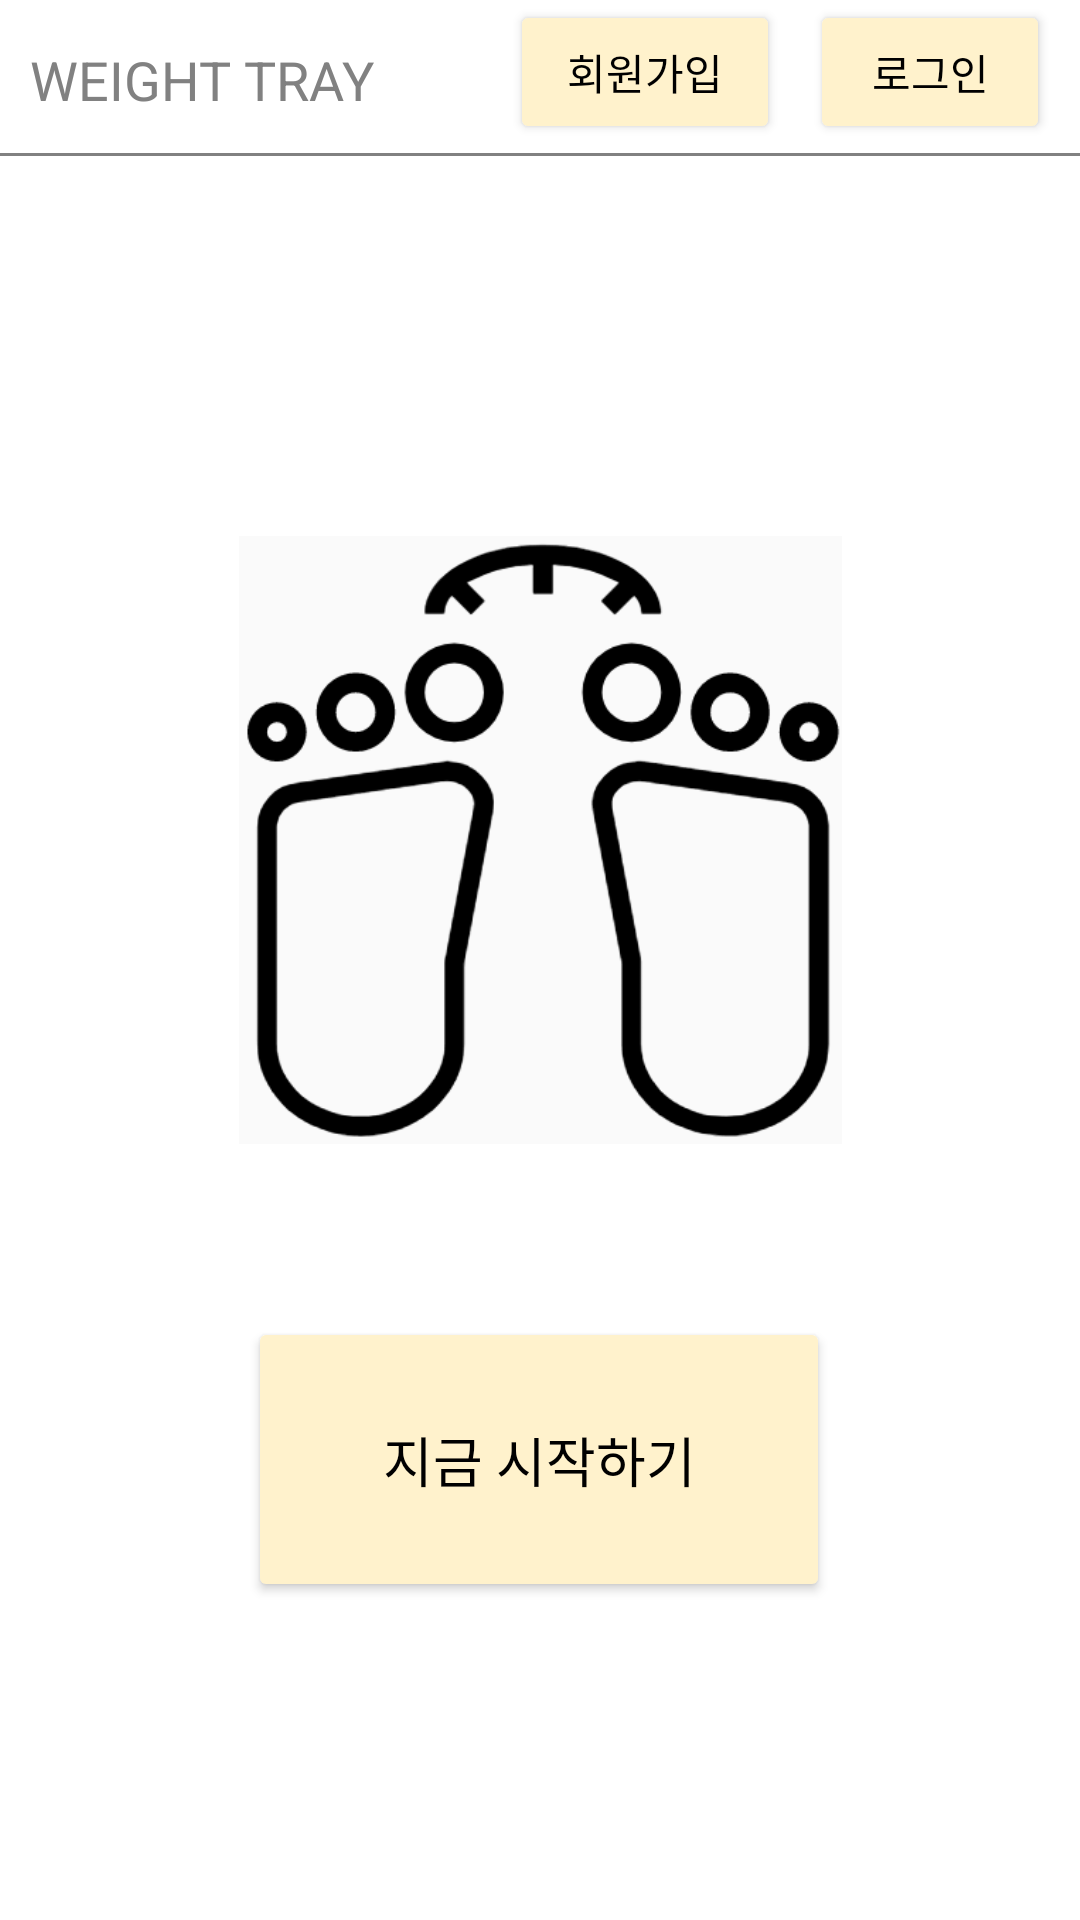

Android layout source for this screen:
<!-- AndroidManifest.xml: application theme Theme.WeightTray -->
<!-- res/layout/activity_main.xml -->
<?xml version="1.0" encoding="utf-8"?>
<LinearLayout xmlns:android="http://schemas.android.com/apk/res/android"
    xmlns:app="http://schemas.android.com/apk/res-auto"
    xmlns:tools="http://schemas.android.com/tools"
    android:layout_width="match_parent"
    android:layout_height="match_parent"
    android:orientation="vertical"
    tools:context=".MainActivity">

    <androidx.constraintlayout.widget.ConstraintLayout
        android:layout_width="match_parent"
        android:layout_height="wrap_content"
        android:background="@drawable/botton_border">

        <TextView
            android:id="@+id/logo"
            android:layout_width="wrap_content"
            android:layout_height="wrap_content"
            android:layout_marginStart="10dp"
            android:layout_marginLeft="10dp"
            android:text="WEIGHT TRAY"
            android:textColor="#818181"
            android:textSize="18sp"
            app:layout_constraintBottom_toBottomOf="parent"
            app:layout_constraintStart_toStartOf="parent"
            app:layout_constraintTop_toTopOf="parent" />

        <Button
            android:id="@+id/topSignupBtn"
            android:layout_width="90dp"
            android:layout_height="wrap_content"
            android:layout_marginEnd="10dp"
            android:layout_marginRight="10dp"
            android:layout_marginBottom="5dp"
            android:text="회원가입"
            android:textColor="#000000"
            app:backgroundTint="#FFF2CC"
            app:layout_constraintBottom_toBottomOf="parent"
            app:layout_constraintEnd_toStartOf="@+id/topLogInBtn"
            app:layout_constraintTop_toTopOf="parent" />

        <Button
            android:id="@+id/topLogInBtn"
            android:layout_width="80dp"
            android:layout_height="wrap_content"
            android:layout_marginEnd="10dp"
            android:layout_marginRight="10dp"
            android:layout_marginBottom="5dp"
            android:text="로그인"
            android:textColor="#000000"
            app:backgroundTint="#FFF2CC"
            app:layout_constraintBottom_toBottomOf="parent"
            app:layout_constraintEnd_toEndOf="parent"
            app:layout_constraintTop_toTopOf="parent" />
    </androidx.constraintlayout.widget.ConstraintLayout>

    

    <androidx.constraintlayout.widget.ConstraintLayout
        android:layout_width="match_parent"
        android:layout_height="match_parent"
        android:paddingBottom="60dp">

        <ImageView
            android:id="@+id/mainImg"
            android:layout_width="201dp"
            android:layout_height="246dp"
            android:layout_marginTop="104dp"
            app:layout_constraintEnd_toEndOf="parent"
            app:layout_constraintStart_toStartOf="parent"
            app:layout_constraintTop_toTopOf="parent"
            app:srcCompat="@drawable/main" />

        <Button
            android:id="@+id/start"
            android:layout_width="194dp"
            android:layout_height="95dp"
            android:layout_marginTop="36dp"
            android:text="지금 시작하기"
            android:textColor="#000000"
            android:textSize="18sp"
            app:backgroundTint="#FFF2CC"
            app:layout_constraintEnd_toEndOf="parent"
            app:layout_constraintHorizontal_bias="0.497"
            app:layout_constraintStart_toStartOf="parent"
            app:layout_constraintTop_toBottomOf="@+id/mainImg" />
    </androidx.constraintlayout.widget.ConstraintLayout>

</LinearLayout>
<!-- resources referenced by this layout -->
<resources>
  <!-- drawable botton_border (drawable) -->
  <?xml version="1.0" encoding="utf-8"?>
  <layer-list xmlns:android="http://schemas.android.com/apk/res/android">
      
      <item
          android:bottom="1dp"
          android:left="-2dp"
          android:right="-2dp"
          android:top="-2dp"
          >
          <shape android:shape="rectangle">
              
              <stroke
                  android:width="1dp"
                  android:color="#818181"/>
          </shape>
      </item>
  
  </layer-list>
  <!-- drawable main: png bitmap (drawable-v24, 21130 bytes) -->
  <style name="Theme.WeightTray" parent="Theme.MaterialComponents.DayNight.DarkActionBar">
          
          <item name="colorPrimary">@color/purple_500</item>
          <item name="colorPrimaryVariant">@color/purple_700</item>
          <item name="colorOnPrimary">@color/white</item>
          
          <item name="colorSecondary">@color/teal_200</item>
          <item name="colorSecondaryVariant">@color/teal_700</item>
          <item name="colorOnSecondary">@color/black</item>
          
          <item name="android:statusBarColor" tools:targetApi="l">?attr/colorPrimaryVariant</item>
          
          <item name="windowNoTitle">true</item>
      </style>
  <!-- not gathered from this repository: default colours our renderer supplied (Android Studio template values) -->
  <color name="purple_500">#FF6200EE</color>
  <color name="purple_700">#FF3700B3</color>
  <color name="teal_200">#FF03DAC5</color>
  <color name="teal_700">#FF018786</color>
  <color name="black">#FF000000</color>
  <color name="white">#FFFFFFFF</color>
</resources>
